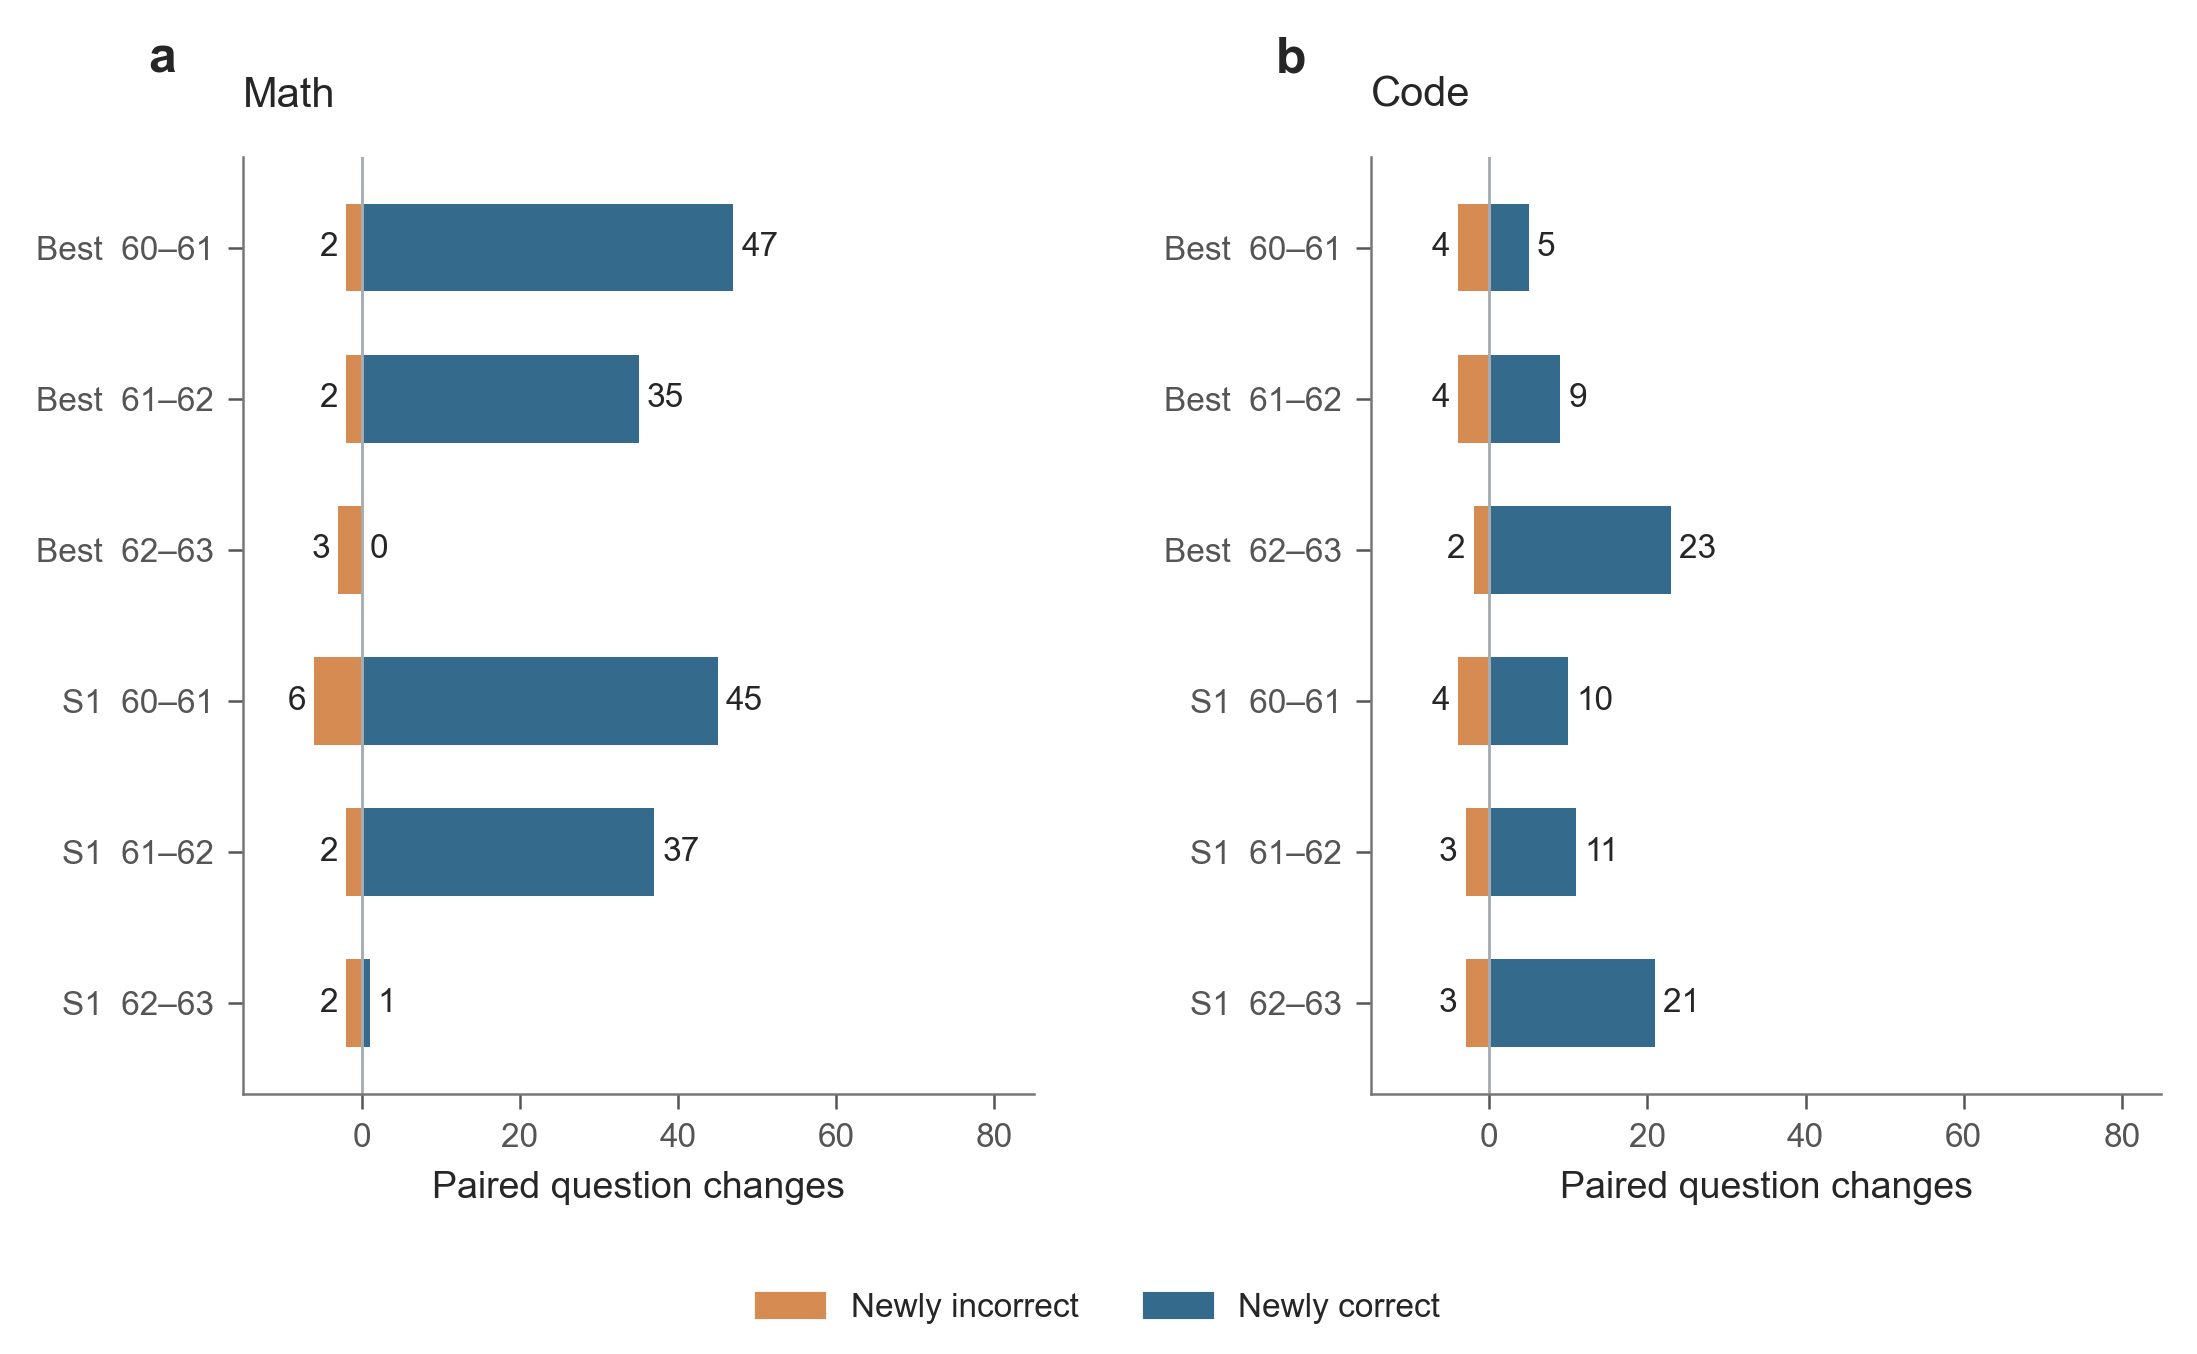

The table this chart was drawn from, first rows:
family, from_depth, to_depth, domain, gained, lost
best_s, 60, 61, math, 47, 2
best_s, 61, 62, math, 35, 2
best_s, 62, 63, math, 0, 3
requested_s, 60, 61, math, 45, 6
requested_s, 61, 62, math, 37, 2
requested_s, 62, 63, math, 1, 2
best_s, 60, 61, code, 5, 4
best_s, 61, 62, code, 9, 4
best_s, 62, 63, code, 23, 2
requested_s, 60, 61, code, 10, 4
requested_s, 61, 62, code, 11, 3
requested_s, 62, 63, code, 21, 3
